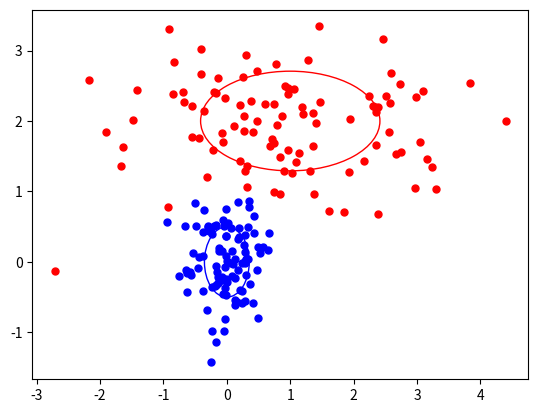

The script that saved this image:
import numpy as np
import matplotlib.pyplot as plt
import pandas as pd
from matplotlib.patches import Ellipse

cov_blue = np.vstack(([1/8,0],[0,1/4]))
mean_blue = np.array(([0,0]))

cov_red = np.vstack(([2,0],[0,1/2]))
mean_red = np.array(([1,2]))

gaussian_red = np.random.multivariate_normal(mean=mean_red, cov=cov_red, size=100)

gaussian_blue = np.random.multivariate_normal(mean=mean_blue, cov=cov_blue, size=100)

ellipse_red = Ellipse(xy=(1,2), width=2*np.sqrt(2), height=2*np.sqrt(1/2),
                      edgecolor='r', fc='None', lw=1)
ellipse_blue=Ellipse(xy=(0,0), width=2*np.sqrt(1/8), height=2*np.sqrt(1/4),
                     edgecolor='b', fc='None', lw=1)

plt.figure()
plt.plot(gaussian_red[:,0], gaussian_red[:,1], 'bo', color='red', marker='.', markersize=10)
plt.plot(gaussian_blue[:,0], gaussian_blue[:,1], 'bo', color='blue', marker='.', markersize=10)
ax = plt.gca()
ax.add_patch(ellipse_blue)
ax.add_patch(ellipse_red)

label_1 = np.ones(100)
label_0 = np.zeros(100)
label_1 = label_1[:,np.newaxis]
label_0 = label_0[:,np.newaxis]

red_data = np.concatenate((gaussian_red, label_1), axis=1)

blue_data = np.concatenate((gaussian_blue, label_0), axis=1)

whole_data = np.vstack((red_data, blue_data))

whole_data = pd.DataFrame(whole_data) #in order to be able to order later or select sepcific columns and values

mean_blue = np.mean(blue_data[:,:2], axis=0)
mean_red = np.mean(red_data[:,:2], axis=0)

cov_blue = np.cov(blue_data[:,:2], rowvar=False)
cov_red = np.cov(red_data[:,:2], rowvar=False)



mean_blue

























